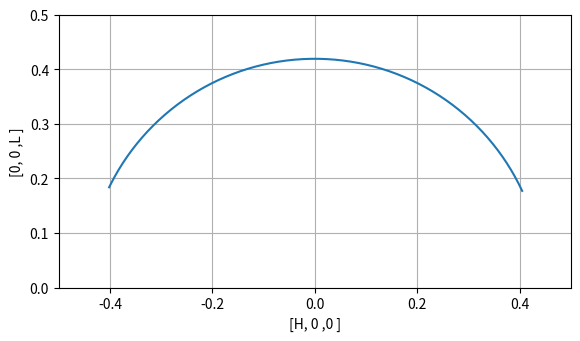

Source code (Python):
# %%
from sympy import *

init_printing()

e, theta, two_theta, specular = symbols("e theta two_theta specular", positive=True)

k = e / 1973
k_trans = sqrt(k**2 * (2 - 2 * cos(two_theta)))
delta = specular - theta
k_in_plane = k_trans * sin(delta)
k_out_plane = k_trans * cos(delta)

a, gamma = symbols("a gamma", positive=True)

# (1,0)
ar = 2 * pi / (a * sin(pi - gamma))

# (1,1)
aar = sqrt(ar**2 * (2 - 2 * cos(gamma)))

# (1,0)

# %%
q10 = k_in_plane / ar
simplify(q10)

# %%
q10value = q10.subs(
    [
        (two_theta, 130 / 180 * pi),
        (a, 4.985),
        (gamma, 120 / 180 * pi),
        (e, 708),
        # (specular, 65 / 180 * pi),
        # (theta, 40),
    ]
)

print(simplify(q10value.evalf(4)))

q01value = q10.subs(
    [
        (two_theta, 130 / 180 * pi),
        (a, 4.049),
        (gamma, 90 / 180 * pi),
        (e, 708),
        (specular, 65 / 180 * pi),
        # (theta, 40),
    ]
)

print(simplify(q01value.evalf(4)))

# simplify(q01value)
# %%
# (1,1)

q11 = k_in_plane / aar
simplify(q11)

# %%
q11value = q11.subs(
    [
        (two_theta, 130 / 180 * pi),
        (a, 3.14),
        (gamma, 90 / 180 * pi),
        (e, 530),
        (specular, 65 / 180 * pi),
        # (theta, 40),
    ]
)

print(simplify(q11value.evalf(4)))


# %%
import matplotlib.pyplot as plt
import numpy as np
import math


thetaarray = np.arange(0, 130, 1) * pi / 180
r = np.ones(130) * 0.4469

x = 0.4469 * np.sin(65.0 * math.pi / 180.0 - thetaarray.astype(float))
y = 0.4192 * np.cos(65.0 * math.pi / 180.0 - thetaarray.astype(float))

rect = [0.1, 0.1, 0.8, 0.8]

fig = plt.figure()

axs = fig.add_axes(rect)
# axp = fig.add_axes(axs.get_position().bounds, polar=True, frameon=False)
fig.gca().set_aspect(1.066)
axs.plot(x, y)
axs.set_xlim([-0.5, 0.5])
axs.set_ylim([0, 0.5])
axs.grid()
axs.set_xlabel("[H, 0 ,0 ]")
axs.set_ylabel("[0, 0 ,L ]")

# %%
